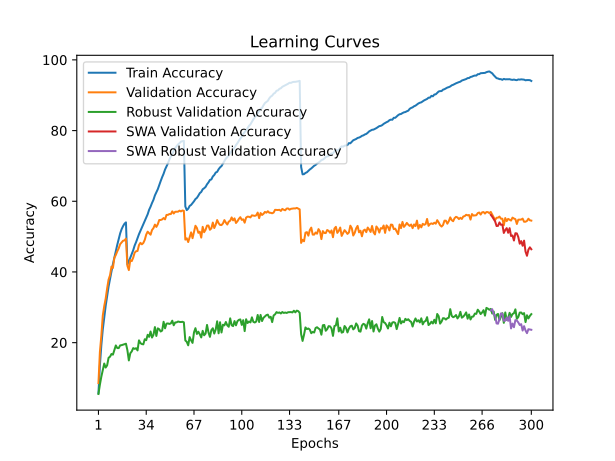

Data behind this chart, as committed beside it:
time; train_accuracy; train_loss; valid_accuracy; valid_loss; valid_accuracy_robust; valid_accuracy_swa; valid_accuracy_robust_swa
141,0483; 5,7250; 4,7977; 8,5550; 4,5834; 5,4759; 8,5550; 5,4759
272,8717; 13,4900; 4,2544; 17,3350; 4,0934; 8,1172; 17,3350; 8,1172
404,4981; 19,2587; 3,9523; 21,9650; 3,9571; 10,3724; 21,9650; 10,3724
531,9036; 23,7213; 3,7442; 27,6600; 3,6450; 12,2276; 27,6600; 12,2276
663,9757; 27,1513; 3,5839; 30,3250; 3,5417; 14,0828; 30,3250; 14,0828
810,1485; 30,4075; 3,4517; 32,4850; 3,4802; 12,9586; 32,4850; 12,9586
945,4959; 33,0913; 3,3329; 35,3450; 3,3932; 13,5724; 35,3450; 13,5724
1076,6339; 35,8500; 3,2306; 37,8450; 3,2985; 15,7172; 37,8450; 15,7172
1204,9826; 37,8900; 3,1412; 39,0700; 3,3045; 16,0276; 39,0700; 16,0276
1348,6917; 40,1213; 3,0501; 41,5150; 3,2136; 16,7931; 41,5150; 16,7931
1483,9858; 42,2425; 2,9681; 41,1300; 3,2235; 16,6069; 41,1300; 16,6069
1614,9037; 44,1225; 2,9000; 44,0350; 3,1007; 17,8552; 44,0350; 17,8552
1748,0063; 46,0450; 2,8267; 44,8000; 3,1136; 19,2069; 44,8000; 19,2069
1883,1478; 47,6863; 2,7640; 45,8450; 3,0597; 18,4759; 45,8450; 18,4759
2017,4209; 49,3550; 2,7044; 46,6800; 3,0466; 18,4552; 46,6800; 18,4552
2146,5318; 50,9150; 2,6507; 47,8650; 2,9870; 19,2207; 47,8650; 19,2207
2286,8324; 52,0988; 2,6062; 48,3400; 2,9944; 19,2897; 48,3400; 19,2897
2423,0569; 52,9663; 2,5699; 48,8300; 2,9692; 19,4345; 48,8300; 19,4345
2557,6675; 53,6525; 2,5463; 48,9300; 2,9521; 19,5931; 48,9300; 19,5931
2697,3863; 54,0288; 2,5272; 49,4350; 2,9420; 19,6966; 49,4350; 19,6966
2831,8452; 42,1425; 2,9629; 41,7450; 3,1702; 17,8552; 41,7450; 17,8552
2968,4068; 42,9838; 2,9372; 40,5350; 3,2643; 14,9724; 40,5350; 14,9724
3103,1992; 44,0487; 2,8955; 43,3550; 3,0900; 16,9931; 43,3550; 16,9931
3240,9022; 45,0887; 2,8489; 43,0700; 3,1160; 17,5172; 43,0700; 17,5172
3377,9891; 46,1337; 2,8076; 44,0250; 3,1025; 18,4483; 44,0250; 18,4483
3521,7352; 47,4637; 2,7580; 45,4450; 3,0406; 18,2414; 45,4450; 18,2414
3656,1871; 48,4438; 2,7189; 45,8650; 3,0382; 18,4207; 45,8650; 18,4207
3793,3468; 49,5425; 2,6772; 45,9400; 3,0118; 17,8069; 45,9400; 17,8069
3925,5888; 50,6887; 2,6369; 47,6150; 2,9511; 20,6414; 47,6150; 20,6414
4063,2125; 51,6175; 2,6011; 48,2350; 2,9368; 19,8759; 48,2350; 19,8759
4193,0784; 52,5225; 2,5639; 47,8250; 2,9285; 19,5931; 47,8250; 19,5931
4325,2085; 53,5162; 2,5310; 48,2000; 2,8989; 19,5241; 48,2000; 19,5241
4453,6074; 54,4250; 2,4965; 49,1000; 2,8596; 20,9655; 49,1000; 20,9655
4581,7419; 55,3525; 2,4588; 50,5750; 2,8371; 20,7034; 50,5750; 20,7034
4715,8273; 56,3237; 2,4238; 51,3950; 2,7930; 22,2207; 51,3950; 22,2207
4848,8040; 57,5862; 2,3796; 50,9450; 2,8660; 21,6414; 50,9450; 21,6414
4987,3240; 58,4675; 2,3509; 50,5400; 2,8312; 23,1448; 50,5400; 23,1448
5121,2497; 59,5112; 2,3142; 51,8650; 2,8302; 21,4483; 51,8650; 21,4483
5269,2165; 60,4113; 2,2801; 52,4000; 2,7779; 22,2138; 52,4000; 22,2138
5408,5801; 61,6600; 2,2404; 53,3950; 2,7687; 24,4000; 53,3950; 24,4000
5540,7233; 62,5675; 2,2074; 52,7500; 2,8097; 21,8966; 52,7500; 21,8966
5671,9145; 63,4162; 2,1779; 53,5050; 2,7556; 24,0414; 53,5050; 24,0414
5802,9099; 64,6175; 2,1361; 54,7000; 2,7400; 23,7862; 54,7000; 23,7862
5933,4380; 65,7325; 2,1015; 54,7050; 2,7162; 23,1517; 54,7050; 23,1517
6063,1266; 66,8200; 2,0674; 54,8700; 2,7326; 23,4069; 54,8700; 23,4069
6193,6800; 67,7800; 2,0340; 55,2500; 2,6877; 25,8966; 55,2500; 25,8966
6325,1619; 68,9788; 1,9961; 54,8750; 2,7182; 24,0552; 54,8750; 24,0552
6460,0803; 69,8625; 1,9655; 56,1350; 2,6603; 25,3793; 56,1350; 25,3793
6600,9875; 70,7412; 1,9335; 56,1500; 2,6855; 25,4345; 56,1500; 25,4345
6733,8837; 71,7900; 1,9039; 56,3850; 2,6551; 25,2966; 56,3850; 25,2966
6860,2947; 72,7013; 1,8778; 56,3700; 2,6656; 25,4414; 56,3700; 25,4414
6993,5637; 73,3600; 1,8516; 57,1450; 2,6614; 26,2069; 57,1450; 26,2069
7129,6223; 74,2850; 1,8283; 56,5400; 2,6639; 24,9172; 56,5400; 24,9172
7267,8607; 75,0037; 1,8072; 57,0250; 2,6418; 25,7103; 57,0250; 25,7103
7408,1502; 75,6000; 1,7896; 57,0200; 2,6564; 25,7448; 57,0200; 25,7448
7542,9765; 76,0975; 1,7739; 57,0550; 2,6521; 25,9793; 57,0550; 25,9793
7680,3275; 76,4338; 1,7624; 57,3500; 2,6480; 25,8690; 57,3500; 25,8690
7816,3199; 76,8662; 1,7522; 57,1300; 2,6494; 25,8276; 57,1300; 25,8276
7954,1391; 76,9988; 1,7464; 57,4000; 2,6470; 25,9034; 57,4000; 25,9034
8087,3135; 77,0863; 1,7435; 57,2800; 2,6429; 25,7448; 57,2800; 25,7448
... 240 more rows
